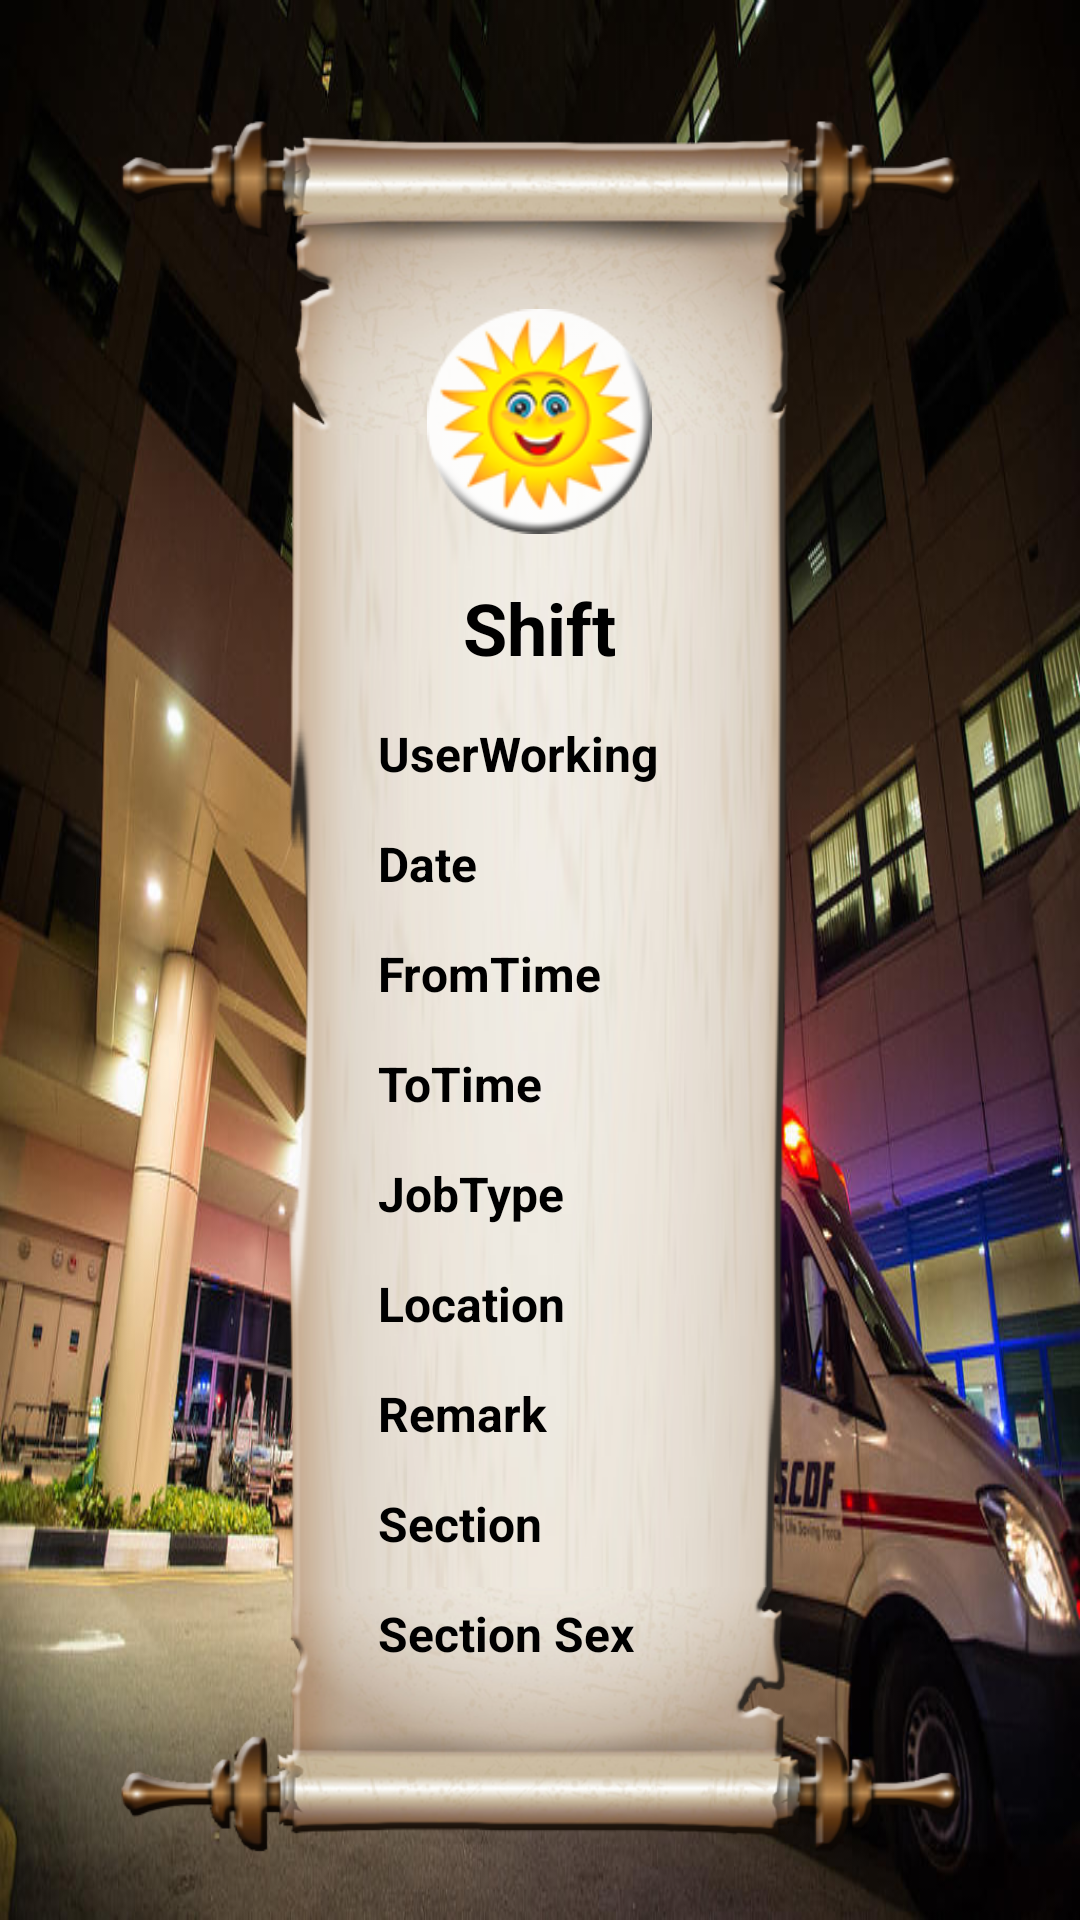

This screen was rendered from an Android layout file. Write that file and the resources it references.
<!-- AndroidManifest.xml: application theme AppThemeDefault -->
<!-- res/layout/fragment_view_nursing_detail_layout.xml -->
<?xml version="1.0" encoding="utf-8"?>
<RelativeLayout
    xmlns:android="http://schemas.android.com/apk/res/android"
    android:layout_width="match_parent"
    android:layout_height="match_parent">

    <ImageView
        android:layout_width="match_parent"
        android:layout_height="match_parent"
        android:src="@drawable/bg1"
        android:scaleType="fitXY"/>

    <android.support.v4.widget.NestedScrollView
        android:layout_width="match_parent"
        android:layout_height="match_parent">
        <LinearLayout
            android:layout_width="match_parent"
            android:layout_height="match_parent"
            android:orientation="vertical">

            <LinearLayout
                android:layout_width="wrap_content"
                android:layout_height="wrap_content"
                android:background="@drawable/bg_detail2"
                android:layout_gravity="center_horizontal"
                android:layout_marginTop="40dp"
                android:orientation="vertical">
                <ImageView
                    android:id="@+id/imageShift"
                    android:layout_width="75dp"
                    android:layout_height="75dp"
                    android:layout_gravity="center_horizontal"
                    android:src="@drawable/ic_afternoon"/>
                <TextView
                    android:id="@+id/textShift"
                    style="@style/TextDataDetailStyle"
                    android:layout_gravity="center_horizontal"
                    android:textSize="24sp"
                    android:text="Shift"/>
                <TextView
                    android:id="@+id/textUserWorking"
                    style="@style/TextDataDetailStyle"
                    android:text="UserWorking"/>
                <TextView
                    android:id="@+id/textDate"
                    style="@style/TextDataDetailStyle"
                    android:text="Date"/>
                <TextView
                    android:id="@+id/textFromTime"
                    style="@style/TextDataDetailStyle"
                    android:text="FromTime"/>
                <TextView
                    android:id="@+id/textToTime"
                    style="@style/TextDataDetailStyle"
                    android:text="ToTime"/>
                <TextView
                    android:id="@+id/textJobType"
                    style="@style/TextDataDetailStyle"
                    android:text="JobType"/>
                <TextView
                    android:id="@+id/textLocation"
                    style="@style/TextDataDetailStyle"
                    android:text="Location"/>
                <TextView
                    android:id="@+id/textRemark"
                    style="@style/TextDataDetailStyle"
                    android:text="Remark"/>
                <TextView
                    android:id="@+id/textSection"
                    style="@style/TextDataDetailStyle"
                    android:text="Section"/>
                <TextView
                    android:id="@+id/textSectionSex"
                    style="@style/TextDataDetailStyle"
                    android:text="Section Sex"/>
            </LinearLayout>
        </LinearLayout>
    </android.support.v4.widget.NestedScrollView>

</RelativeLayout>
<!-- resources referenced by this layout -->
<resources>
  <!-- drawable bg1: png bitmap (drawable-xhdpi, 720886 bytes) -->
  <!-- drawable ic_afternoon: png bitmap (drawable-xhdpi, 14790 bytes) -->
  <style name="TextDataDetailStyle">
          <item name="android:layout_width">wrap_content</item>
          <item name="android:layout_height">wrap_content</item>
          <item name="android:layout_marginTop">15dp</item>
          <item name="android:textSize">16sp</item>
          <item name="android:textStyle">bold</item>
          <item name="android:textAllCaps">false</item>
          <item name="android:textColor">#000</item>
      </style>
  <style name="AppThemeDefault" parent="Theme.AppCompat.Light.NoActionBar">
          
          <item name="colorPrimary">@color/colorPrimary</item>
          <item name="colorPrimaryDark">@color/colorPrimaryDark</item>
          <item name="colorAccent">@color/colorAccent</item>
      </style>
  <color name="colorPrimary">#0D47A1</color>
  <color name="colorPrimaryDark">#1A237E</color>
  <color name="colorAccent">#FF4081</color>
</resources>
